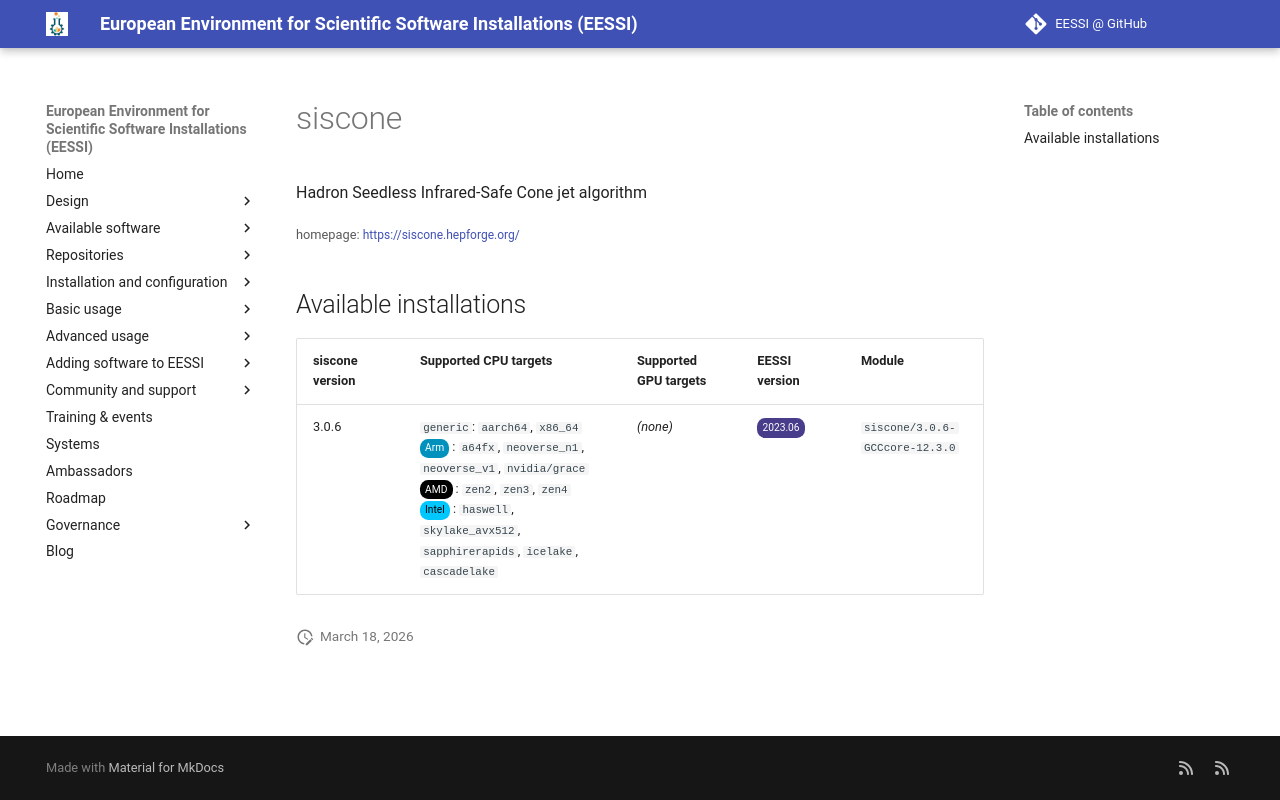

repository: EESSI/docs · page: available_software/detail/siscone/index.html · generator: mkdocs

---
json_ld:
  '@context': https://schema.org
  '@type': SoftwareApplication
  applicationCategory: DeveloperApplication
  description: Hadron Seedless Infrared-Safe Cone jet algorithm
  license: Not confirmed
  name: siscone
  offers:
    '@type': Offer
    price: 0
  operatingSystem: LINUX
  review:
    '@type': Review
    author:
      '@type': Organization
      name: EESSI
    reviewBody: Application has been successfully made available on all architectures
      supported by EESSI
    reviewRating:
      '@type': Rating
      ratingValue: 5
  softwareRequirements: See https://www.eessi.io/docs/ for how to make EESSI available
    on your system
  softwareVersion: '[''3.0.6'']'
  url: https://siscone.hepforge.org/
---
# siscone


Hadron Seedless Infrared-Safe Cone jet algorithm

<small>homepage: </small><span class="software-link">[https://siscone.hepforge.org/](https://siscone.hepforge.org/)</span>

## Available installations


|siscone version|Supported CPU targets|Supported GPU targets|EESSI version|Module|
| --- | --- | --- | --- | --- |
|3.0.6|`generic`: `aarch64`, `x86_64`<br/><span class="software-cpu-arm">Arm</span>: `a64fx`, `neoverse_n1`, `neoverse_v1`, `nvidia/grace`<br/><span class="software-cpu-amd">AMD</span>: `zen2`, `zen3`, `zen4`<br/><span class="software-cpu-intel">Intel</span>: `haswell`, `skylake_avx512`, `sapphirerapids`, `icelake`, `cascadelake`<br/>|*(none)*|<span class="software-eessi-version-202306">2023.06</span>|`siscone/3.0.6-GCCcore-12.3.0`|
